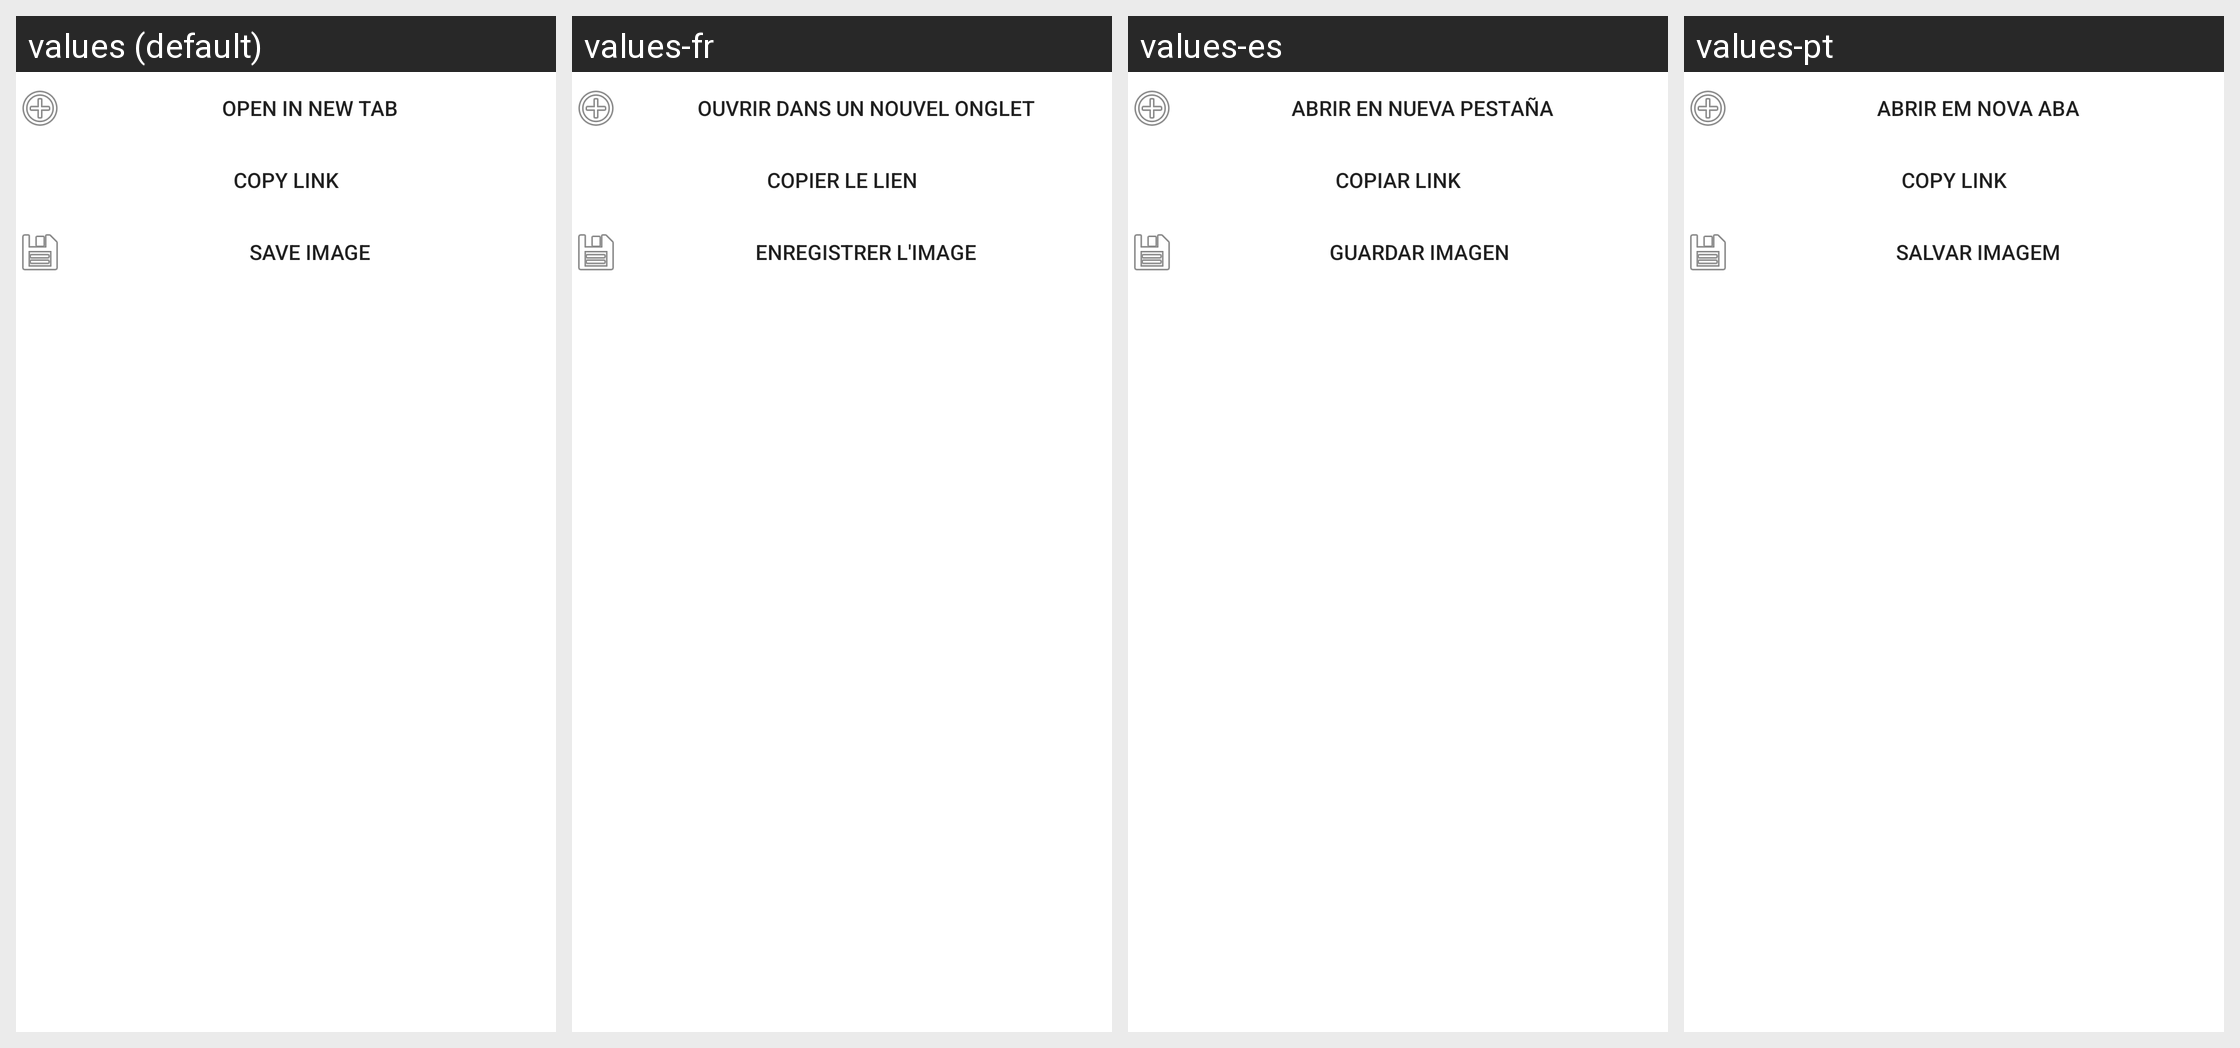

Here is an Android app screen in its default locale and in the app's own translations. Write out the translated-string differences for the strings that appear on this screen.
Android screen res/layout/web_menu_popup.xml rendered under 4 locales, left to right: values (default), values-fr, values-es, values-pt. Device: Nexus 5 (rendered at 1080×1920; each locale shown at half size, 540×960, under a caption strip naming it); theme Theme.MaterialComponents.DayNight.NoActionBar.
Other locales in the repository, not shown: values-de, values-hu, values-it, values-nl, values-ru, values-tr, values-zh.
Strings drawn on this screen, with the default value and each locale's value (text and hints the layout hard-codes, and strings that could not be matched under every locale, appear in the picture but are not listed):

openinnewtab
  values: Open in New Tab
  values-fr: Ouvrir dans un nouvel onglet
  values-es: Abrir en nueva pestaña
  values-pt: Abrir em nova aba

copyurl
  values: Copy Link
  values-fr: Copier le Lien
  values-es: Copiar Link
  values-pt: Copy Link

saveimage
  values: Save Image
  values-fr: Enregistrer l'image
  values-es: Guardar imagen 
  values-pt: Salvar imagem
